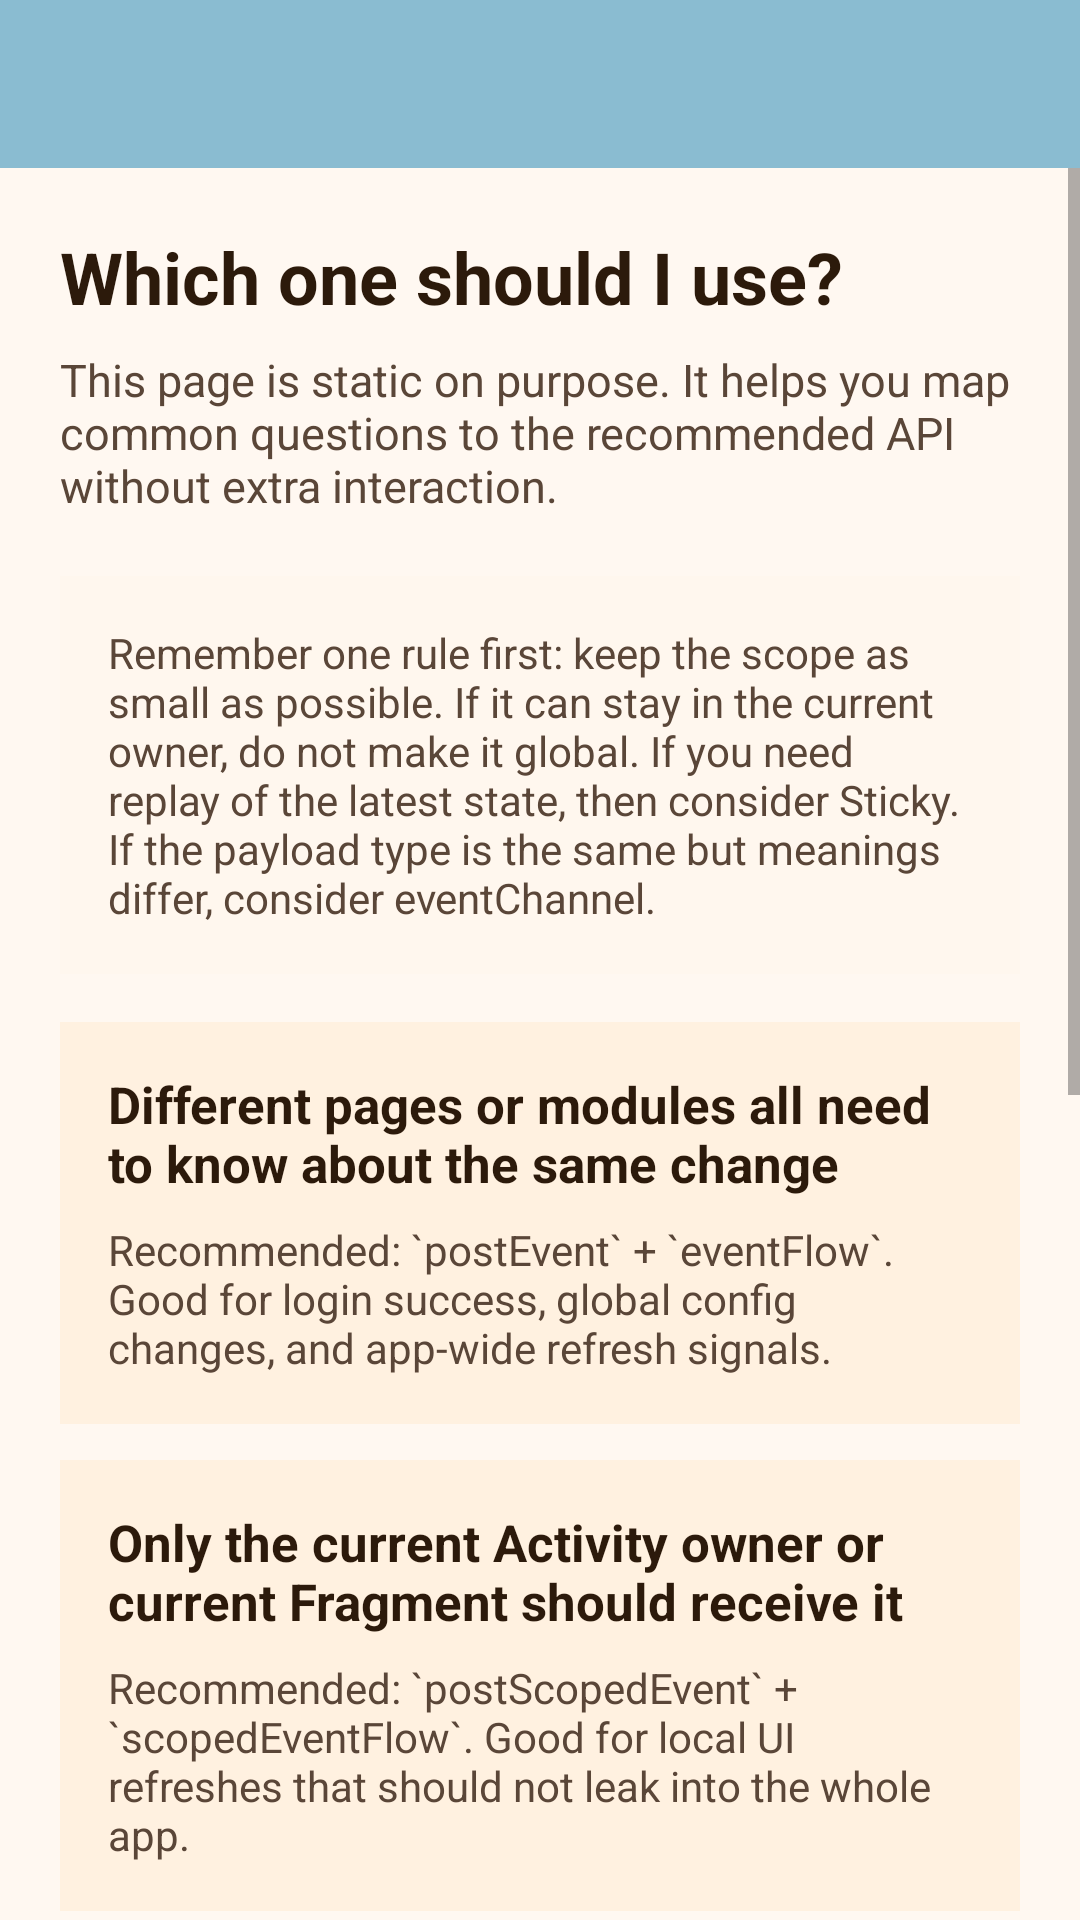

Produce the Android XML layout that renders to this screen, including the resource entries it uses.
<!-- AndroidManifest.xml: application theme AppTheme -->
<!-- res/layout/activity_decision_guide.xml -->
<?xml version="1.0" encoding="utf-8"?>
<androidx.constraintlayout.widget.ConstraintLayout xmlns:android="http://schemas.android.com/apk/res/android"
    xmlns:app="http://schemas.android.com/apk/res-auto"
    xmlns:tools="http://schemas.android.com/tools"
    android:layout_width="match_parent"
    android:layout_height="match_parent"
    android:background="#FFF8F1"
    tools:context="com.logan.flowbusapp.DecisionGuideActivity">

    <androidx.appcompat.widget.Toolbar
        android:id="@+id/toolbar"
        android:layout_width="match_parent"
        android:layout_height="wrap_content"
        android:background="@color/autumn_wave"
        app:layout_constraintTop_toTopOf="parent"
        app:popupTheme="@style/ThemeOverlay.AppCompat.Light"
        app:theme="@style/AppTheme.Toolbar"
        app:titleTextColor="@android:color/white" />

    <ScrollView
        android:id="@+id/scrollDecisionGuideContent"
        android:layout_width="0dp"
        android:layout_height="0dp"
        android:fillViewport="true"
        app:layout_constraintBottom_toBottomOf="parent"
        app:layout_constraintEnd_toEndOf="parent"
        app:layout_constraintStart_toStartOf="parent"
        app:layout_constraintTop_toBottomOf="@id/toolbar">

        <LinearLayout
            android:layout_width="match_parent"
            android:layout_height="wrap_content"
            android:orientation="vertical"
            android:padding="20dp">

            <TextView
                android:layout_width="match_parent"
                android:layout_height="wrap_content"
                android:text="@string/decision_guide_headline"
                android:textColor="#2C1A0B"
                android:textSize="24sp"
                android:textStyle="bold" />

            <TextView
                android:layout_width="match_parent"
                android:layout_height="wrap_content"
                android:layout_marginTop="8dp"
                android:text="@string/decision_guide_subtitle"
                android:textColor="#5A4638"
                android:textSize="15sp" />

            <TextView
                android:layout_width="match_parent"
                android:layout_height="wrap_content"
                android:layout_marginTop="20dp"
                android:background="#FFF7EE"
                android:padding="16dp"
                android:text="@string/decision_guide_hint"
                android:textColor="#5A4638"
                android:textSize="14sp" />

            <LinearLayout
                android:id="@+id/cardDecisionGlobal"
                android:layout_width="match_parent"
                android:layout_height="wrap_content"
                android:layout_marginTop="16dp"
                android:background="#FFF1E0"
                android:orientation="vertical"
                android:padding="16dp">

                <TextView
                    android:layout_width="match_parent"
                    android:layout_height="wrap_content"
                    android:text="@string/decision_guide_global_title"
                    android:textColor="#2C1A0B"
                    android:textSize="17sp"
                    android:textStyle="bold" />

                <TextView
                    android:layout_width="match_parent"
                    android:layout_height="wrap_content"
                    android:layout_marginTop="8dp"
                    android:text="@string/decision_guide_global_desc"
                    android:textColor="#5A4638"
                    android:textSize="14sp" />
            </LinearLayout>

            <LinearLayout
                android:id="@+id/cardDecisionScope"
                android:layout_width="match_parent"
                android:layout_height="wrap_content"
                android:layout_marginTop="12dp"
                android:background="#FFF1E0"
                android:orientation="vertical"
                android:padding="16dp">

                <TextView
                    android:layout_width="match_parent"
                    android:layout_height="wrap_content"
                    android:text="@string/decision_guide_scope_title"
                    android:textColor="#2C1A0B"
                    android:textSize="17sp"
                    android:textStyle="bold" />

                <TextView
                    android:layout_width="match_parent"
                    android:layout_height="wrap_content"
                    android:layout_marginTop="8dp"
                    android:text="@string/decision_guide_scope_desc"
                    android:textColor="#5A4638"
                    android:textSize="14sp" />
            </LinearLayout>

            <LinearLayout
                android:id="@+id/cardDecisionSticky"
                android:layout_width="match_parent"
                android:layout_height="wrap_content"
                android:layout_marginTop="12dp"
                android:background="#FFF1E0"
                android:orientation="vertical"
                android:padding="16dp">

                <TextView
                    android:layout_width="match_parent"
                    android:layout_height="wrap_content"
                    android:text="@string/decision_guide_sticky_title"
                    android:textColor="#2C1A0B"
                    android:textSize="17sp"
                    android:textStyle="bold" />

                <TextView
                    android:layout_width="match_parent"
                    android:layout_height="wrap_content"
                    android:layout_marginTop="8dp"
                    android:text="@string/decision_guide_sticky_desc"
                    android:textColor="#5A4638"
                    android:textSize="14sp" />
            </LinearLayout>

            <LinearLayout
                android:id="@+id/cardDecisionChannel"
                android:layout_width="match_parent"
                android:layout_height="wrap_content"
                android:layout_marginTop="12dp"
                android:background="#FFF1E0"
                android:orientation="vertical"
                android:padding="16dp">

                <TextView
                    android:layout_width="match_parent"
                    android:layout_height="wrap_content"
                    android:text="@string/decision_guide_channel_title"
                    android:textColor="#2C1A0B"
                    android:textSize="17sp"
                    android:textStyle="bold" />

                <TextView
                    android:layout_width="match_parent"
                    android:layout_height="wrap_content"
                    android:layout_marginTop="8dp"
                    android:text="@string/decision_guide_channel_desc"
                    android:textColor="#5A4638"
                    android:textSize="14sp" />
            </LinearLayout>

            <LinearLayout
                android:id="@+id/cardDecisionNonUi"
                android:layout_width="match_parent"
                android:layout_height="wrap_content"
                android:layout_marginTop="12dp"
                android:background="#FFF1E0"
                android:orientation="vertical"
                android:padding="16dp">

                <TextView
                    android:layout_width="match_parent"
                    android:layout_height="wrap_content"
                    android:text="@string/decision_guide_non_ui_title"
                    android:textColor="#2C1A0B"
                    android:textSize="17sp"
                    android:textStyle="bold" />

                <TextView
                    android:layout_width="match_parent"
                    android:layout_height="wrap_content"
                    android:layout_marginTop="8dp"
                    android:text="@string/decision_guide_non_ui_desc"
                    android:textColor="#5A4638"
                    android:textSize="14sp" />
            </LinearLayout>
        </LinearLayout>
    </ScrollView>

</androidx.constraintlayout.widget.ConstraintLayout>
<!-- resources referenced by this layout -->
<resources>
  <color name="autumn_wave">#8ABCD1</color>
  <string name="decision_guide_channel_desc">Recommended: `eventChannel(\"name\")` + `channel.flow()`. Good for things like toast messages, navigation commands, and page-only tips that all use `String` but must never mix.</string>
  <string name="decision_guide_channel_title">The payload type is the same, but the business meaning is totally different</string>
  <string name="decision_guide_global_desc">Recommended: `postEvent` + `eventFlow`. Good for login success, global config changes, and app-wide refresh signals.</string>
  <string name="decision_guide_global_title">Different pages or modules all need to know about the same change</string>
  <string name="decision_guide_headline">Which one should I use?</string>
  <string name="decision_guide_hint">Remember one rule first: keep the scope as small as possible. If it can stay in the current owner, do not make it global. If you need replay of the latest state, then consider Sticky. If the payload type is the same but meanings differ, consider eventChannel.</string>
  <string name="decision_guide_non_ui_desc">Recommended: treat the event bus as a decoupled notification path so ViewModel, Repository, and Worker can notify without holding page references.</string>
  <string name="decision_guide_non_ui_title">The sender should not depend on the page directly</string>
  <string name="decision_guide_scope_desc">Recommended: `postScopedEvent` + `scopedEventFlow`. Good for local UI refreshes that should not leak into the whole app.</string>
  <string name="decision_guide_scope_title">Only the current Activity owner or current Fragment should receive it</string>
  <string name="decision_guide_sticky_desc">Recommended: `postScopedStickyEvent` + `scopedStickyEventFlow`. The key idea is replay inside the same owner, not permanent storage across a brand-new owner.</string>
  <string name="decision_guide_sticky_title">The current page needs the latest state again after recreation</string>
  <string name="decision_guide_subtitle">This page is static on purpose. It helps you map common questions to the recommended API without extra interaction.</string>
  <style name="AppTheme.Toolbar" parent="ThemeOverlay.AppCompat.Dark.ActionBar">
          <item name="android:textColorPrimary">@android:color/white</item>
      </style>
  <style name="AppTheme" parent="Theme.AppCompat.DayNight.DarkActionBar">
          <item name="windowActionBar">false</item>
          <item name="windowNoTitle">true</item>
          <item name="android:windowBackground">@color/white</item>
          <item name="colorPrimary">@color/colorPrimary</item>
          <item name="colorPrimaryDark">@color/colorPrimaryDark</item>
          <item name="colorAccent">@color/colorAccent</item>
      </style>
  <color name="white">#ffffff</color>
  <color name="colorPrimary">#2775B6</color>
  <color name="colorPrimaryDark">#4E7CA1</color>
  <color name="colorAccent">#158BB8</color>
</resources>
